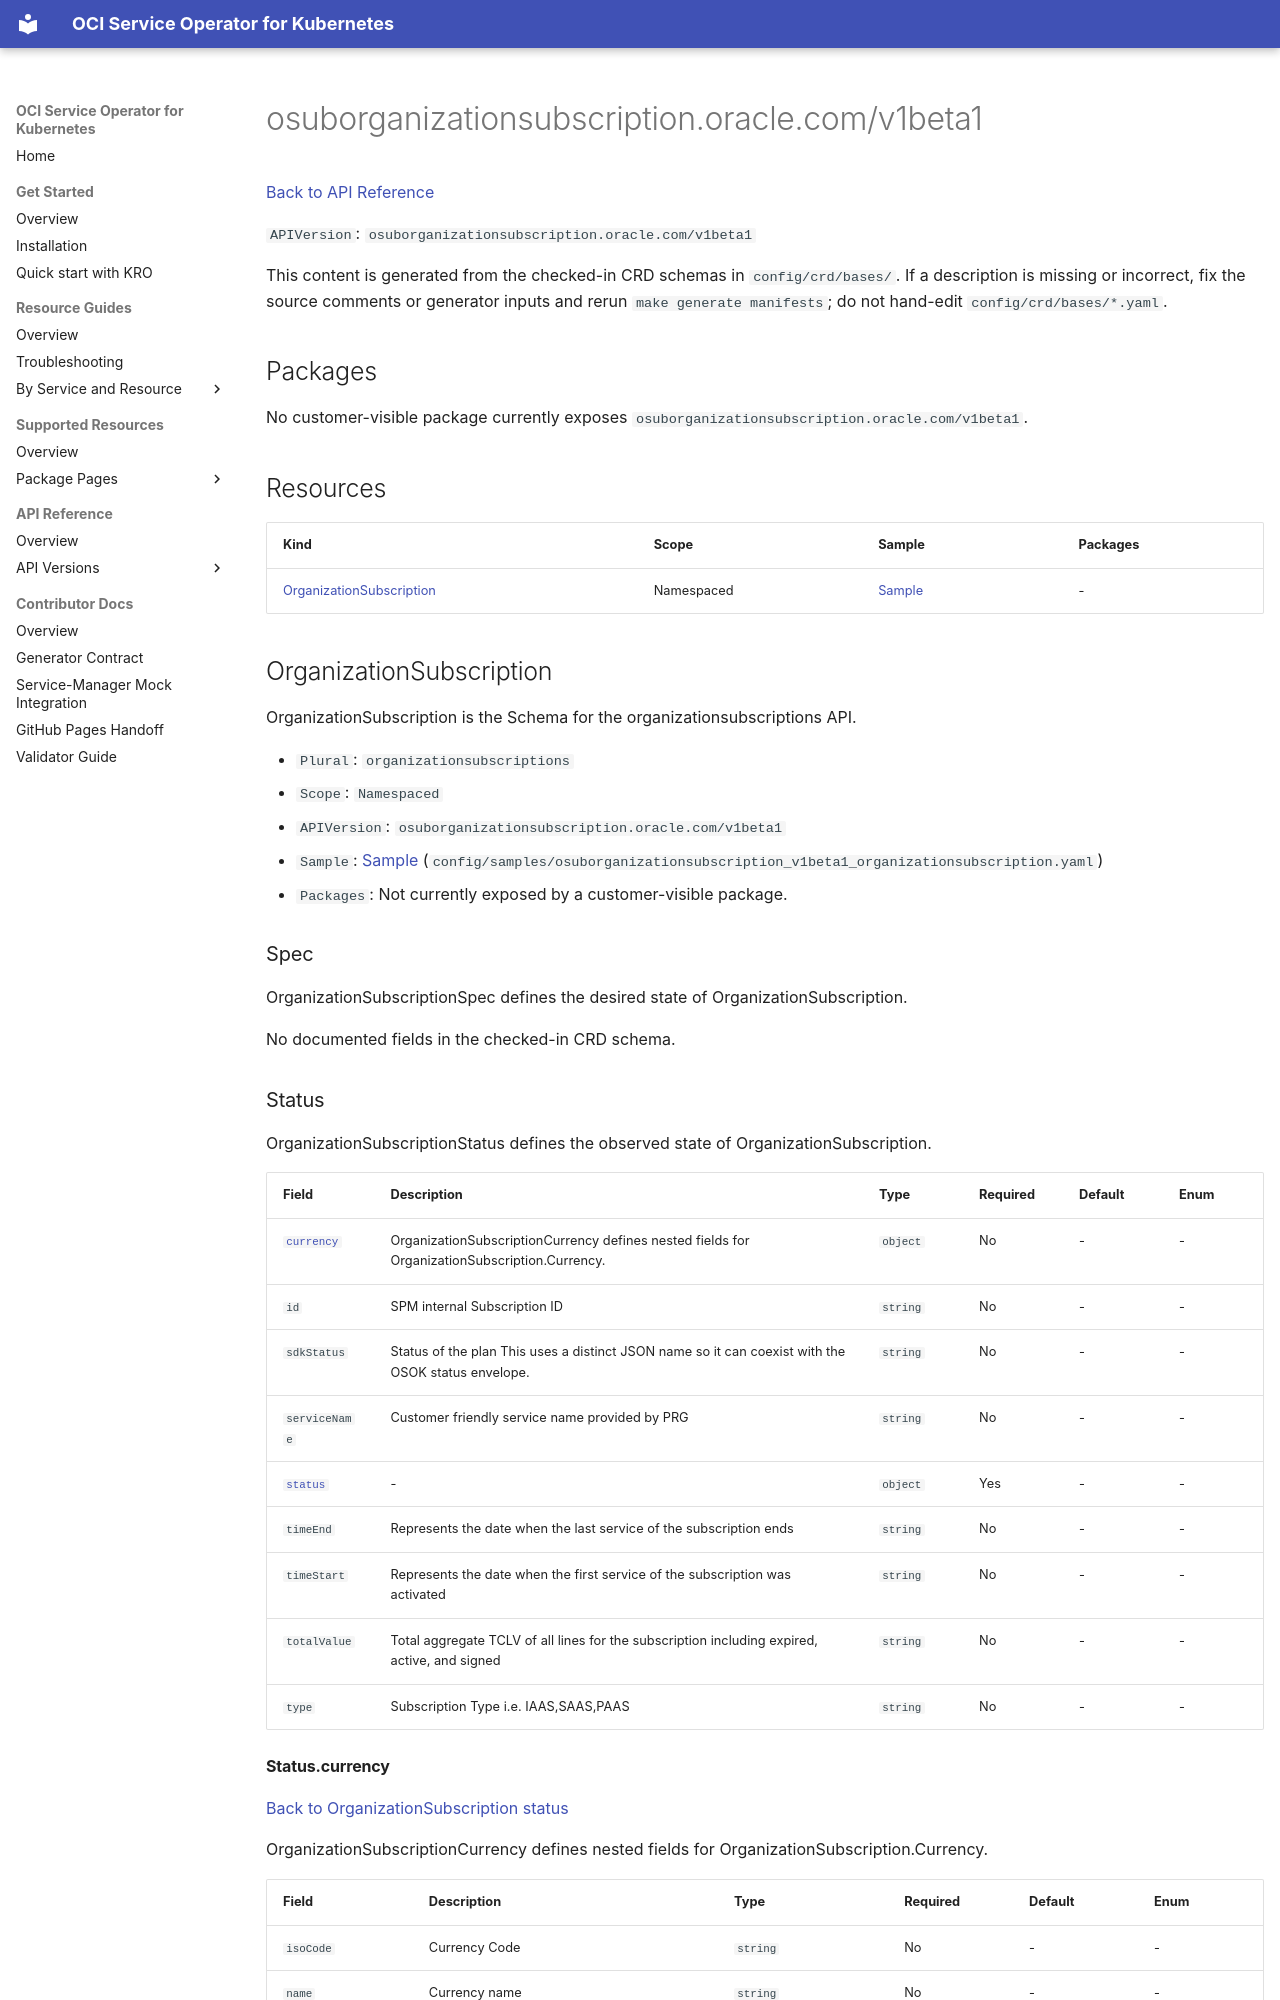

repository: oracle/oci-service-operator · page: reference/api/osuborganizationsubscription/v1beta1/index.html · generator: mkdocs

<!-- Code generated by cmd/sitegen api. DO NOT EDIT. -->

# osuborganizationsubscription.oracle.com/v1beta1

[Back to API Reference](../../index.md)

`APIVersion`: `osuborganizationsubscription.oracle.com/v1beta1`

This content is generated from the checked-in CRD schemas in `config/crd/bases/`. If a description is missing or incorrect, fix the source comments or generator inputs and rerun `make generate manifests`; do not hand-edit `config/crd/bases/*.yaml`.

<a id="packages"></a>
## Packages

No customer-visible package currently exposes `osuborganizationsubscription.oracle.com/v1beta1`.

<a id="resources"></a>
## Resources

| Kind | Scope | Sample | Packages |
| --- | --- | --- | --- |
| [OrganizationSubscription](#kind-organizationsubscription) | Namespaced | [Sample](../../../samples/osuborganizationsubscription/v1beta1/organizationsubscription.md) | - |

<a id="kind-organizationsubscription"></a>
## OrganizationSubscription

OrganizationSubscription is the Schema for the organizationsubscriptions API.

- `Plural`: `organizationsubscriptions`
- `Scope`: `Namespaced`
- `APIVersion`: `osuborganizationsubscription.oracle.com/v1beta1`
- `Sample`: [Sample](../../../samples/osuborganizationsubscription/v1beta1/organizationsubscription.md) (`config/samples/osuborganizationsubscription_v1beta1_organizationsubscription.yaml`)
- `Packages`: Not currently exposed by a customer-visible package.

<a id="kind-organizationsubscription-spec"></a>
### Spec

OrganizationSubscriptionSpec defines the desired state of OrganizationSubscription.

No documented fields in the checked-in CRD schema.

<a id="kind-organizationsubscription-status"></a>
### Status

OrganizationSubscriptionStatus defines the observed state of OrganizationSubscription.

| Field | Description | Type | Required | Default | Enum |
| --- | --- | --- | --- | --- | --- |
| [`currency`](#kind-organizationsubscription-status-currency) | OrganizationSubscriptionCurrency defines nested fields for OrganizationSubscription.Currency. | `object` | No | - | - |
| `id` | SPM internal Subscription ID | `string` | No | - | - |
| `sdkStatus` | Status of the plan This uses a distinct JSON name so it can coexist with the OSOK status envelope. | `string` | No | - | - |
| `serviceName` | Customer friendly service name provided by PRG | `string` | No | - | - |
| [`status`](#kind-organizationsubscription-status-status) | - | `object` | Yes | - | - |
| `timeEnd` | Represents the date when the last service of the subscription ends | `string` | No | - | - |
| `timeStart` | Represents the date when the first service of the subscription was activated | `string` | No | - | - |
| `totalValue` | Total aggregate TCLV of all lines for the subscription including expired, active, and signed | `string` | No | - | - |
| `type` | Subscription Type i.e. IAAS,SAAS,PAAS | `string` | No | - | - |

<a id="kind-organizationsubscription-status-currency"></a>
